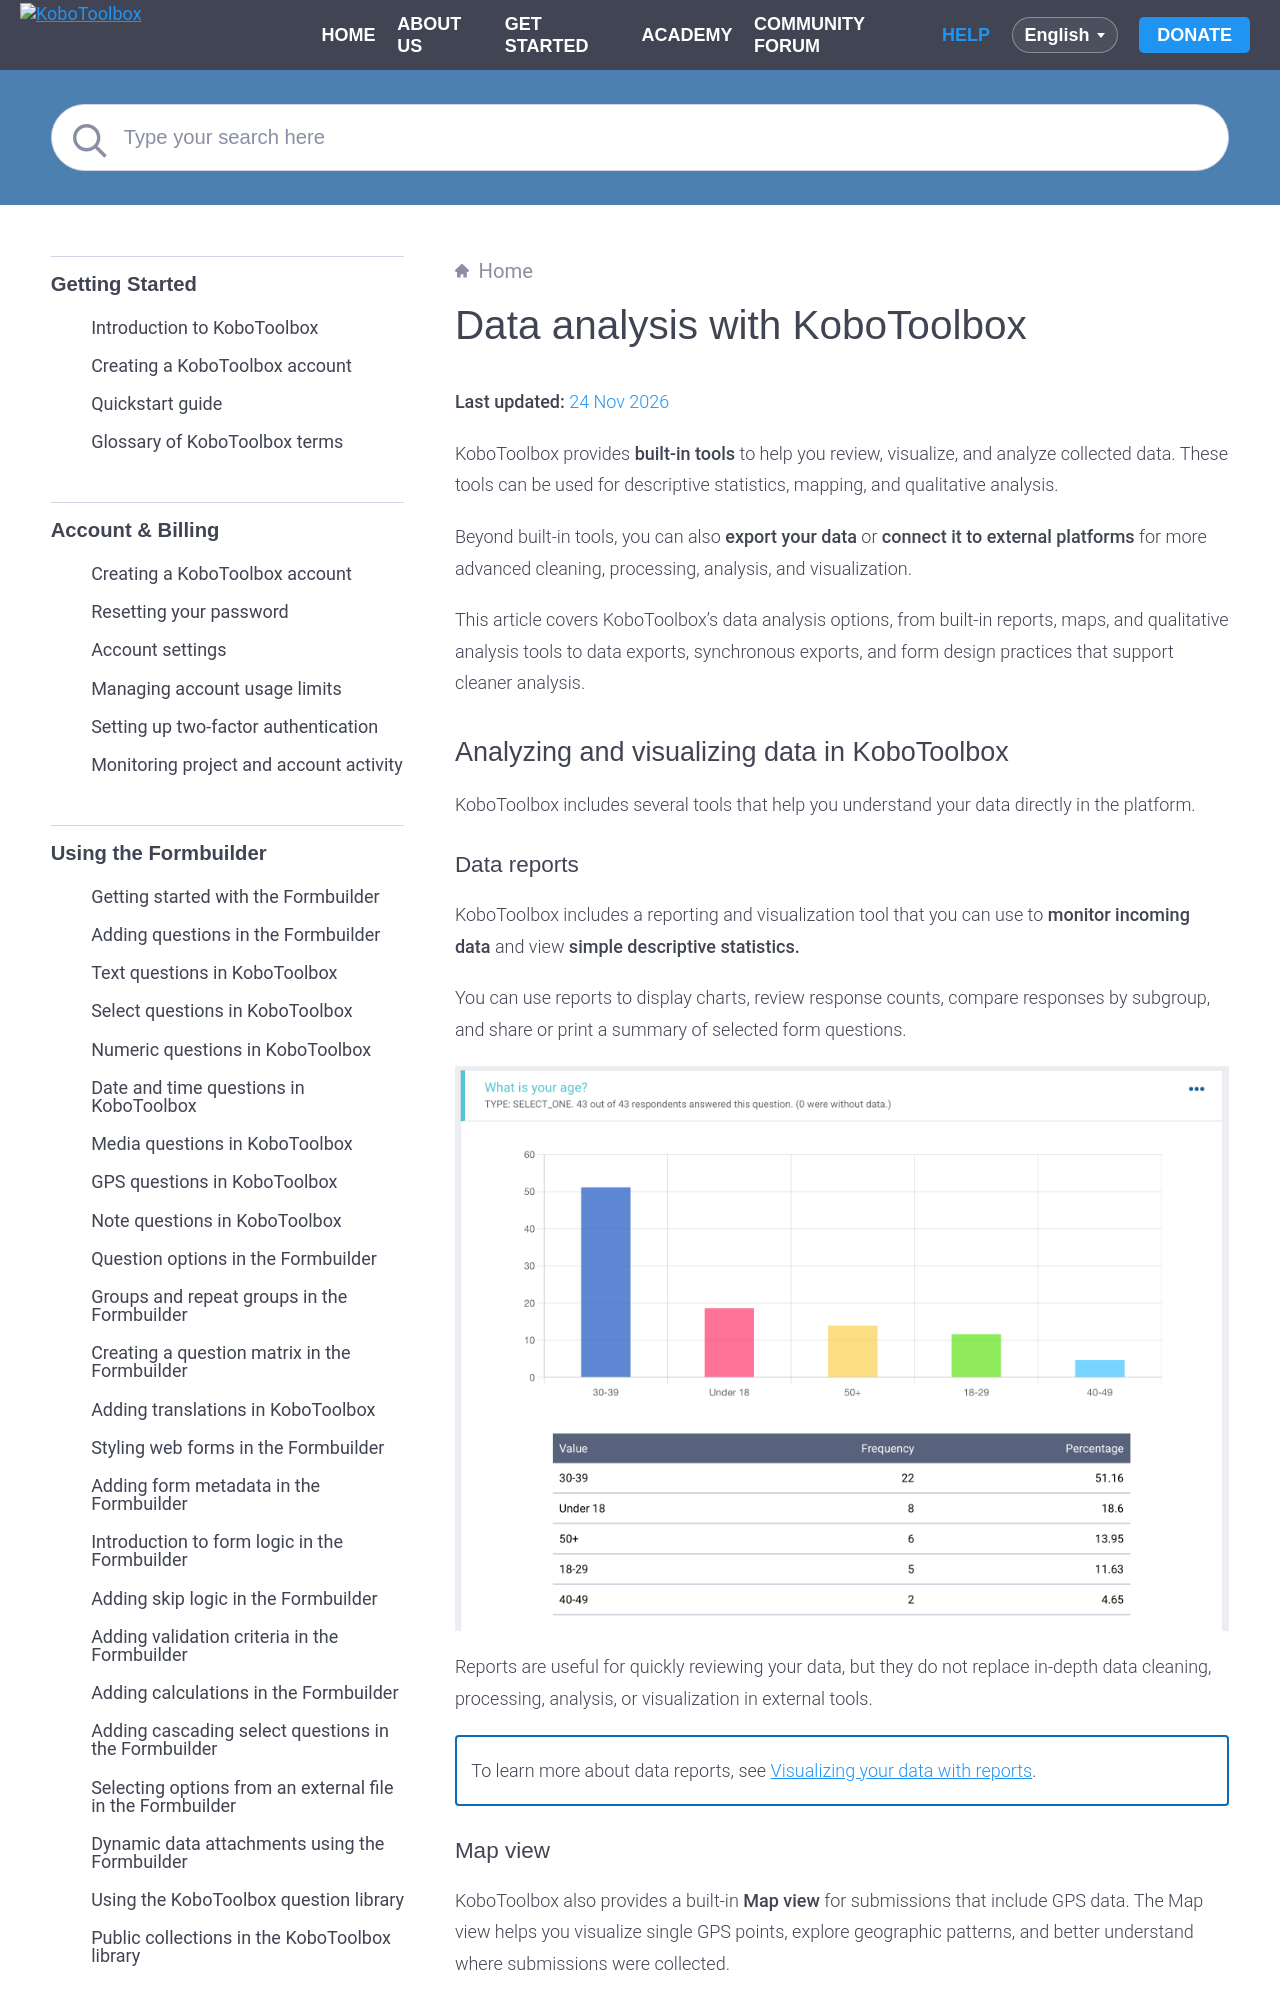

repository: kobotoolbox/docs · page: data_analysis.html · generator: sphinx

# Data analysis with KoboToolbox
**Last updated:** <a href="https://github.com/kobotoolbox/docs/blob/6a8a34ad69468143f1153d05edbe14a7667fbfc9/source/data_analysis.md" class="reference">24 Nov 2026</a>

KoboToolbox provides **built-in tools** to help you review, visualize, and analyze collected data. These tools can be used for descriptive statistics, mapping, and qualitative analysis. 

Beyond built-in tools, you can also **export your data** or **connect it to external platforms** for more advanced cleaning, processing, analysis, and visualization.

This article covers KoboToolbox’s data analysis options, from built-in reports, maps, and qualitative analysis tools to data exports, synchronous exports, and form design practices that support cleaner analysis.

## Analyzing and visualizing data in KoboToolbox

KoboToolbox includes several tools that help you understand your data directly in the platform.

### Data reports

KoboToolbox includes a reporting and visualization tool that you can use to **monitor incoming data** and view **simple descriptive statistics.**

You can use reports to display charts, review response counts, compare responses by subgroup, and share or print a summary of selected form questions.

![Data report](images/data_analysis/report.png)

Reports are useful for quickly reviewing your data, but they do not replace in-depth data cleaning, processing, analysis, or visualization in external tools.

<p class="note">
  To learn more about data reports, see <a href="https://support.kobotoolbox.org/creating_custom_reports.html">Visualizing your data with reports</a>.
</p>

### Map view

KoboToolbox also provides a built-in **Map view** for submissions that include GPS data. The Map view helps you visualize single GPS points, explore geographic patterns, and better understand where submissions were collected.

![Mapping GPS data](images/data_analysis/map.png)

<p class="note">
  To learn more about mapping GPS data with KoboToolbox, see <a href="https://support.kobotoolbox.org/mapping_gps.html#">Mapping your GPS data</a>.
</p>
